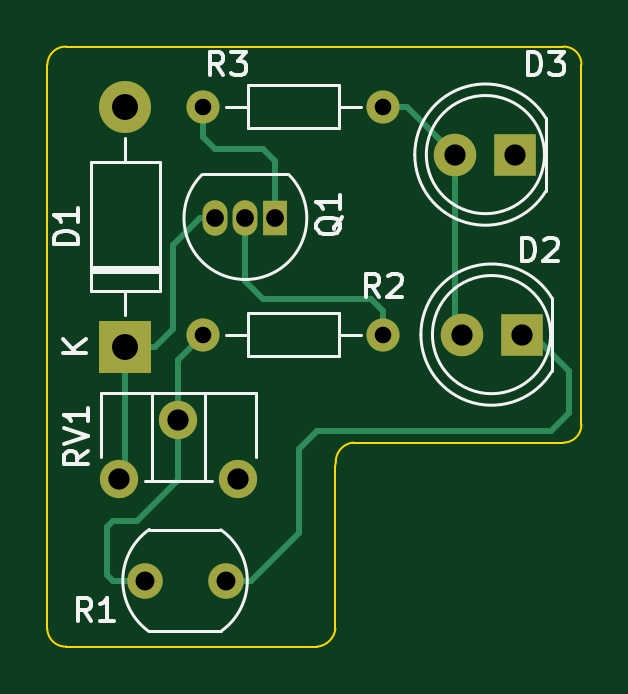
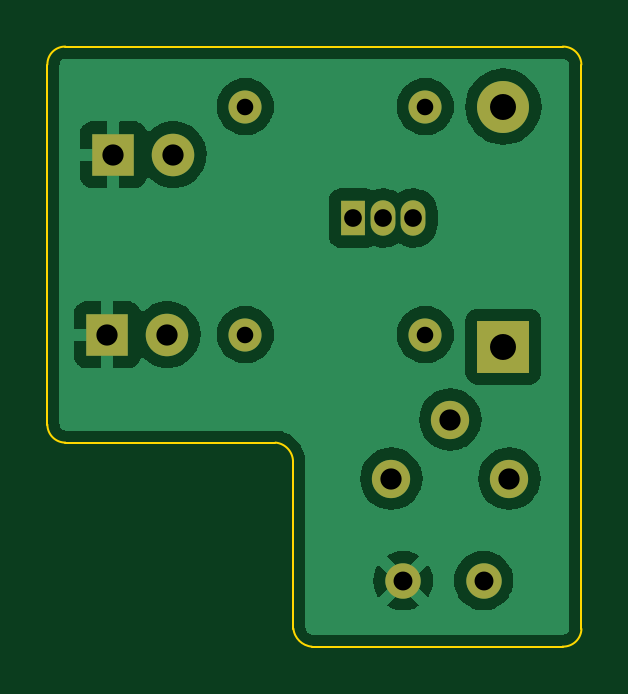
Circuit board: 11 layer files. Board 22.6 x 25.4 mm.
- bottom_copper: automatic_night_light-B_Cu.gbr (39413 bytes)
- bottom_mask: automatic_night_light-B_Mask.gbr (1366 bytes)
- paste: automatic_night_light-B_Paste.gbr (465 bytes)
- bottom_silk: automatic_night_light-B_Silkscreen.gbr (466 bytes)
- outline: automatic_night_light-Edge_Cuts.gbr (1314 bytes)
- top_copper: automatic_night_light-F_Cu.gbr (4485 bytes)
- top_mask: automatic_night_light-F_Mask.gbr (1366 bytes)
- paste: automatic_night_light-F_Paste.gbr (465 bytes)
- top_silk: automatic_night_light-F_Silkscreen.gbr (8218 bytes)
- drill: automatic_night_light-NPTH.drl (272 bytes)
- drill: automatic_night_light-PTH.drl (803 bytes)

=== bottom_copper: automatic_night_light-B_Cu.gbr (39413 bytes, source omitted) ===
=== bottom_mask: automatic_night_light-B_Mask.gbr ===
%TF.GenerationSoftware,KiCad,Pcbnew,(6.0.0)*%
%TF.CreationDate,2022-01-11T14:15:26-05:00*%
%TF.ProjectId,automatic_night_light,6175746f-6d61-4746-9963-5f6e69676874,1*%
%TF.SameCoordinates,Original*%
%TF.FileFunction,Soldermask,Bot*%
%TF.FilePolarity,Negative*%
%FSLAX46Y46*%
G04 Gerber Fmt 4.6, Leading zero omitted, Abs format (unit mm)*
G04 Created by KiCad (PCBNEW (6.0.0)) date 2022-01-11 14:15:26*
%MOMM*%
%LPD*%
G01*
G04 APERTURE LIST*
%ADD10R,2.200000X2.200000*%
%ADD11O,2.200000X2.200000*%
%ADD12R,1.800000X1.800000*%
%ADD13C,1.800000*%
%ADD14C,1.500000*%
%ADD15O,1.050000X1.500000*%
%ADD16R,1.050000X1.500000*%
%ADD17C,1.620000*%
%ADD18C,1.400000*%
%ADD19O,1.400000X1.400000*%
G04 APERTURE END LIST*
D10*
%TO.C,D1*%
X128778000Y-70612000D03*
D11*
X128778000Y-60452000D03*
%TD*%
D12*
%TO.C,D3*%
X145288000Y-62484000D03*
D13*
X142748000Y-62484000D03*
%TD*%
%TO.C,D2*%
X143007000Y-70104000D03*
D12*
X145547000Y-70104000D03*
%TD*%
D14*
%TO.C,R1*%
X133018000Y-80518000D03*
X129618000Y-80518000D03*
%TD*%
D15*
%TO.C,Q1*%
X133858000Y-65172000D03*
X132588000Y-65172000D03*
D16*
X135128000Y-65172000D03*
%TD*%
D17*
%TO.C,RV1*%
X133524000Y-76200000D03*
X131024000Y-73700000D03*
X128524000Y-76200000D03*
%TD*%
D18*
%TO.C,R3*%
X132080000Y-60452000D03*
D19*
X139700000Y-60452000D03*
%TD*%
D18*
%TO.C,R2*%
X132080000Y-70104000D03*
D19*
X139700000Y-70104000D03*
%TD*%
M02*

=== paste: automatic_night_light-B_Paste.gbr ===
%TF.GenerationSoftware,KiCad,Pcbnew,(6.0.0)*%
%TF.CreationDate,2022-01-11T14:15:25-05:00*%
%TF.ProjectId,automatic_night_light,6175746f-6d61-4746-9963-5f6e69676874,1*%
%TF.SameCoordinates,Original*%
%TF.FileFunction,Paste,Bot*%
%TF.FilePolarity,Positive*%
%FSLAX46Y46*%
G04 Gerber Fmt 4.6, Leading zero omitted, Abs format (unit mm)*
G04 Created by KiCad (PCBNEW (6.0.0)) date 2022-01-11 14:15:25*
%MOMM*%
%LPD*%
G01*
G04 APERTURE LIST*
G04 APERTURE END LIST*
M02*

=== bottom_silk: automatic_night_light-B_Silkscreen.gbr ===
%TF.GenerationSoftware,KiCad,Pcbnew,(6.0.0)*%
%TF.CreationDate,2022-01-11T14:15:25-05:00*%
%TF.ProjectId,automatic_night_light,6175746f-6d61-4746-9963-5f6e69676874,1*%
%TF.SameCoordinates,Original*%
%TF.FileFunction,Legend,Bot*%
%TF.FilePolarity,Positive*%
%FSLAX46Y46*%
G04 Gerber Fmt 4.6, Leading zero omitted, Abs format (unit mm)*
G04 Created by KiCad (PCBNEW (6.0.0)) date 2022-01-11 14:15:25*
%MOMM*%
%LPD*%
G01*
G04 APERTURE LIST*
G04 APERTURE END LIST*
M02*

=== outline: automatic_night_light-Edge_Cuts.gbr ===
%TF.GenerationSoftware,KiCad,Pcbnew,(6.0.0)*%
%TF.CreationDate,2022-01-11T14:15:26-05:00*%
%TF.ProjectId,automatic_night_light,6175746f-6d61-4746-9963-5f6e69676874,1*%
%TF.SameCoordinates,Original*%
%TF.FileFunction,Profile,NP*%
%FSLAX46Y46*%
G04 Gerber Fmt 4.6, Leading zero omitted, Abs format (unit mm)*
G04 Created by KiCad (PCBNEW (6.0.0)) date 2022-01-11 14:15:26*
%MOMM*%
%LPD*%
G01*
G04 APERTURE LIST*
%TA.AperFunction,Profile*%
%ADD10C,0.100000*%
%TD*%
G04 APERTURE END LIST*
D10*
X125473382Y-82565408D02*
G75*
G03*
X126272578Y-83312000I772894J26302D01*
G01*
X136887650Y-83314619D02*
G75*
G03*
X137668000Y-82550000I-75536J857602D01*
G01*
X137683408Y-75475197D02*
X137668000Y-75692000D01*
X137668000Y-82550000D02*
X137668000Y-75692000D01*
X138430000Y-74676001D02*
G75*
G03*
X137683408Y-75475197I72063J-815643D01*
G01*
X147320000Y-74675999D02*
G75*
G03*
X148082000Y-73914000I1J761999D01*
G01*
X148081998Y-58674000D02*
G75*
G03*
X147320000Y-57912000I-747003J14996D01*
G01*
X126268815Y-57912001D02*
G75*
G03*
X125476000Y-58674000I-15408J-777407D01*
G01*
X136887650Y-83314619D02*
X126272578Y-83312000D01*
X147320000Y-74676000D02*
X138430000Y-74676000D01*
X148082000Y-58674000D02*
X148082000Y-73914000D01*
X126268815Y-57912000D02*
X147320000Y-57912000D01*
X125473381Y-82565408D02*
X125476000Y-58674000D01*
M02*

=== top_copper: automatic_night_light-F_Cu.gbr ===
%TF.GenerationSoftware,KiCad,Pcbnew,(6.0.0)*%
%TF.CreationDate,2022-01-11T14:15:25-05:00*%
%TF.ProjectId,automatic_night_light,6175746f-6d61-4746-9963-5f6e69676874,1*%
%TF.SameCoordinates,Original*%
%TF.FileFunction,Copper,L1,Top*%
%TF.FilePolarity,Positive*%
%FSLAX46Y46*%
G04 Gerber Fmt 4.6, Leading zero omitted, Abs format (unit mm)*
G04 Created by KiCad (PCBNEW (6.0.0)) date 2022-01-11 14:15:25*
%MOMM*%
%LPD*%
G01*
G04 APERTURE LIST*
%TA.AperFunction,ComponentPad*%
%ADD10R,2.200000X2.200000*%
%TD*%
%TA.AperFunction,ComponentPad*%
%ADD11O,2.200000X2.200000*%
%TD*%
%TA.AperFunction,ComponentPad*%
%ADD12R,1.800000X1.800000*%
%TD*%
%TA.AperFunction,ComponentPad*%
%ADD13C,1.800000*%
%TD*%
%TA.AperFunction,ComponentPad*%
%ADD14C,1.500000*%
%TD*%
%TA.AperFunction,ComponentPad*%
%ADD15O,1.050000X1.500000*%
%TD*%
%TA.AperFunction,ComponentPad*%
%ADD16R,1.050000X1.500000*%
%TD*%
%TA.AperFunction,ComponentPad*%
%ADD17C,1.620000*%
%TD*%
%TA.AperFunction,ComponentPad*%
%ADD18C,1.400000*%
%TD*%
%TA.AperFunction,ComponentPad*%
%ADD19O,1.400000X1.400000*%
%TD*%
%TA.AperFunction,Conductor*%
%ADD20C,0.250000*%
%TD*%
G04 APERTURE END LIST*
D10*
%TO.P,D1,1,K*%
%TO.N,Net-(D1-Pad1)*%
X128778000Y-70612000D03*
D11*
%TO.P,D1,2,A*%
%TO.N,+9V*%
X128778000Y-60452000D03*
%TD*%
D12*
%TO.P,D3,1,K*%
%TO.N,GND*%
X145288000Y-62484000D03*
D13*
%TO.P,D3,2,A*%
%TO.N,Net-(D2-Pad2)*%
X142748000Y-62484000D03*
%TD*%
%TO.P,D2,2,A*%
%TO.N,Net-(D2-Pad2)*%
X143007000Y-70104000D03*
D12*
%TO.P,D2,1,K*%
%TO.N,GND*%
X145547000Y-70104000D03*
%TD*%
D14*
%TO.P,R1,2*%
%TO.N,GND*%
X133018000Y-80518000D03*
%TO.P,R1,1*%
%TO.N,Net-(R2-Pad1)*%
X129618000Y-80518000D03*
%TD*%
D15*
%TO.P,Q1,2,B*%
%TO.N,Net-(Q1-Pad2)*%
X133858000Y-65172000D03*
%TO.P,Q1,3,C*%
%TO.N,Net-(D1-Pad1)*%
X132588000Y-65172000D03*
D16*
%TO.P,Q1,1,E*%
%TO.N,Net-(Q1-Pad1)*%
X135128000Y-65172000D03*
%TD*%
D17*
%TO.P,RV1,3,3*%
%TO.N,unconnected-(RV1-Pad3)*%
X133524000Y-76200000D03*
%TO.P,RV1,2,2*%
%TO.N,Net-(R2-Pad1)*%
X131024000Y-73700000D03*
%TO.P,RV1,1,1*%
%TO.N,Net-(D1-Pad1)*%
X128524000Y-76200000D03*
%TD*%
D18*
%TO.P,R3,1*%
%TO.N,Net-(Q1-Pad1)*%
X132080000Y-60452000D03*
D19*
%TO.P,R3,2*%
%TO.N,Net-(D2-Pad2)*%
X139700000Y-60452000D03*
%TD*%
D18*
%TO.P,R2,1*%
%TO.N,Net-(R2-Pad1)*%
X132080000Y-70104000D03*
D19*
%TO.P,R2,2*%
%TO.N,Net-(Q1-Pad2)*%
X139700000Y-70104000D03*
%TD*%
D20*
%TO.N,Net-(D2-Pad2)*%
X142748000Y-69845000D02*
X143007000Y-70104000D01*
X142748000Y-62484000D02*
X142748000Y-69845000D01*
%TO.N,GND*%
X146050000Y-70104000D02*
X145547000Y-70104000D01*
X147574000Y-71628000D02*
X146050000Y-70104000D01*
X147574000Y-73406000D02*
X147574000Y-71628000D01*
X146812000Y-74168000D02*
X147574000Y-73406000D01*
X136144000Y-74930000D02*
X136906000Y-74168000D01*
X134112000Y-80518000D02*
X136144000Y-78486000D01*
X133018000Y-80518000D02*
X134112000Y-80518000D01*
X136906000Y-74168000D02*
X146812000Y-74168000D01*
X136144000Y-78486000D02*
X136144000Y-74930000D01*
%TO.N,Net-(Q1-Pad1)*%
X134620000Y-62230000D02*
X135128000Y-62738000D01*
X132588000Y-62230000D02*
X134620000Y-62230000D01*
X132080000Y-61722000D02*
X132588000Y-62230000D01*
X135128000Y-62738000D02*
X135128000Y-65172000D01*
X132080000Y-60452000D02*
X132080000Y-61722000D01*
%TO.N,Net-(Q1-Pad2)*%
X139192000Y-68580000D02*
X134620000Y-68580000D01*
X139700000Y-69088000D02*
X139192000Y-68580000D01*
X134620000Y-68580000D02*
X133858000Y-67818000D01*
X133858000Y-67818000D02*
X133858000Y-65172000D01*
X139700000Y-70104000D02*
X139700000Y-69088000D01*
%TO.N,Net-(R2-Pad1)*%
X128270000Y-80518000D02*
X129618000Y-80518000D01*
X128016000Y-78232000D02*
X128016000Y-80264000D01*
X128016000Y-80264000D02*
X128270000Y-80518000D01*
X128270000Y-77978000D02*
X128016000Y-78232000D01*
X129286000Y-77978000D02*
X128270000Y-77978000D01*
%TO.N,Net-(D1-Pad1)*%
X131932000Y-65172000D02*
X132588000Y-65172000D01*
X130810000Y-66294000D02*
X131932000Y-65172000D01*
X130810000Y-69850000D02*
X130810000Y-66294000D01*
X130048000Y-70612000D02*
X130810000Y-69850000D01*
X128778000Y-70612000D02*
X130048000Y-70612000D01*
%TO.N,Net-(R2-Pad1)*%
X131024000Y-76240000D02*
X129286000Y-77978000D01*
X131024000Y-73700000D02*
X131024000Y-76240000D01*
X131024000Y-73700000D02*
X131024000Y-71160000D01*
X131024000Y-71160000D02*
X132080000Y-70104000D01*
%TO.N,Net-(D1-Pad1)*%
X128778000Y-75946000D02*
X128524000Y-76200000D01*
X128778000Y-70612000D02*
X128778000Y-75946000D01*
%TO.N,Net-(D2-Pad2)*%
X140716000Y-60452000D02*
X139700000Y-60452000D01*
X142748000Y-62484000D02*
X140716000Y-60452000D01*
%TD*%
M02*

=== top_mask: automatic_night_light-F_Mask.gbr ===
%TF.GenerationSoftware,KiCad,Pcbnew,(6.0.0)*%
%TF.CreationDate,2022-01-11T14:15:25-05:00*%
%TF.ProjectId,automatic_night_light,6175746f-6d61-4746-9963-5f6e69676874,1*%
%TF.SameCoordinates,Original*%
%TF.FileFunction,Soldermask,Top*%
%TF.FilePolarity,Negative*%
%FSLAX46Y46*%
G04 Gerber Fmt 4.6, Leading zero omitted, Abs format (unit mm)*
G04 Created by KiCad (PCBNEW (6.0.0)) date 2022-01-11 14:15:25*
%MOMM*%
%LPD*%
G01*
G04 APERTURE LIST*
%ADD10R,2.200000X2.200000*%
%ADD11O,2.200000X2.200000*%
%ADD12R,1.800000X1.800000*%
%ADD13C,1.800000*%
%ADD14C,1.500000*%
%ADD15O,1.050000X1.500000*%
%ADD16R,1.050000X1.500000*%
%ADD17C,1.620000*%
%ADD18C,1.400000*%
%ADD19O,1.400000X1.400000*%
G04 APERTURE END LIST*
D10*
%TO.C,D1*%
X128778000Y-70612000D03*
D11*
X128778000Y-60452000D03*
%TD*%
D12*
%TO.C,D3*%
X145288000Y-62484000D03*
D13*
X142748000Y-62484000D03*
%TD*%
%TO.C,D2*%
X143007000Y-70104000D03*
D12*
X145547000Y-70104000D03*
%TD*%
D14*
%TO.C,R1*%
X133018000Y-80518000D03*
X129618000Y-80518000D03*
%TD*%
D15*
%TO.C,Q1*%
X133858000Y-65172000D03*
X132588000Y-65172000D03*
D16*
X135128000Y-65172000D03*
%TD*%
D17*
%TO.C,RV1*%
X133524000Y-76200000D03*
X131024000Y-73700000D03*
X128524000Y-76200000D03*
%TD*%
D18*
%TO.C,R3*%
X132080000Y-60452000D03*
D19*
X139700000Y-60452000D03*
%TD*%
D18*
%TO.C,R2*%
X132080000Y-70104000D03*
D19*
X139700000Y-70104000D03*
%TD*%
M02*

=== paste: automatic_night_light-F_Paste.gbr ===
%TF.GenerationSoftware,KiCad,Pcbnew,(6.0.0)*%
%TF.CreationDate,2022-01-11T14:15:25-05:00*%
%TF.ProjectId,automatic_night_light,6175746f-6d61-4746-9963-5f6e69676874,1*%
%TF.SameCoordinates,Original*%
%TF.FileFunction,Paste,Top*%
%TF.FilePolarity,Positive*%
%FSLAX46Y46*%
G04 Gerber Fmt 4.6, Leading zero omitted, Abs format (unit mm)*
G04 Created by KiCad (PCBNEW (6.0.0)) date 2022-01-11 14:15:25*
%MOMM*%
%LPD*%
G01*
G04 APERTURE LIST*
G04 APERTURE END LIST*
M02*

=== top_silk: automatic_night_light-F_Silkscreen.gbr (8218 bytes, source omitted) ===
=== drill: automatic_night_light-NPTH.drl ===
M48
; DRILL file {KiCad (6.0.0)} date Tue Jan 11 14:16:21 2022
; FORMAT={-:-/ absolute / inch / decimal}
; #@! TF.CreationDate,2022-01-11T14:16:21-05:00
; #@! TF.GenerationSoftware,Kicad,Pcbnew,(6.0.0)
; #@! TF.FileFunction,NonPlated,1,2,NPTH
FMAT,2
INCH
%
G90
G05
T0
M30

=== drill: automatic_night_light-PTH.drl ===
M48
; DRILL file {KiCad (6.0.0)} date Tue Jan 11 14:16:21 2022
; FORMAT={-:-/ absolute / inch / decimal}
; #@! TF.CreationDate,2022-01-11T14:16:21-05:00
; #@! TF.GenerationSoftware,Kicad,Pcbnew,(6.0.0)
; #@! TF.FileFunction,Plated,1,2,PTH
FMAT,2
INCH
; #@! TA.AperFunction,Plated,PTH,ComponentDrill
T1C0.0276
; #@! TA.AperFunction,Plated,PTH,ComponentDrill
T2C0.0295
; #@! TA.AperFunction,Plated,PTH,ComponentDrill
T3C0.0315
; #@! TA.AperFunction,Plated,PTH,ComponentDrill
T4C0.0354
; #@! TA.AperFunction,Plated,PTH,ComponentDrill
T5C0.0433
%
G90
G05
T1
X5.2Y-2.38
X5.2Y-2.76
X5.5Y-2.38
X5.5Y-2.76
T2
X5.22Y-2.5658
X5.27Y-2.5658
X5.32Y-2.5658
T3
X5.1031Y-3.17
X5.2369Y-3.17
T4
X5.06Y-3.0
X5.1584Y-2.9016
X5.2569Y-3.0
X5.62Y-2.46
X5.6302Y-2.76
X5.72Y-2.46
X5.7302Y-2.76
T5
X5.07Y-2.38
X5.07Y-2.78
T0
M30

